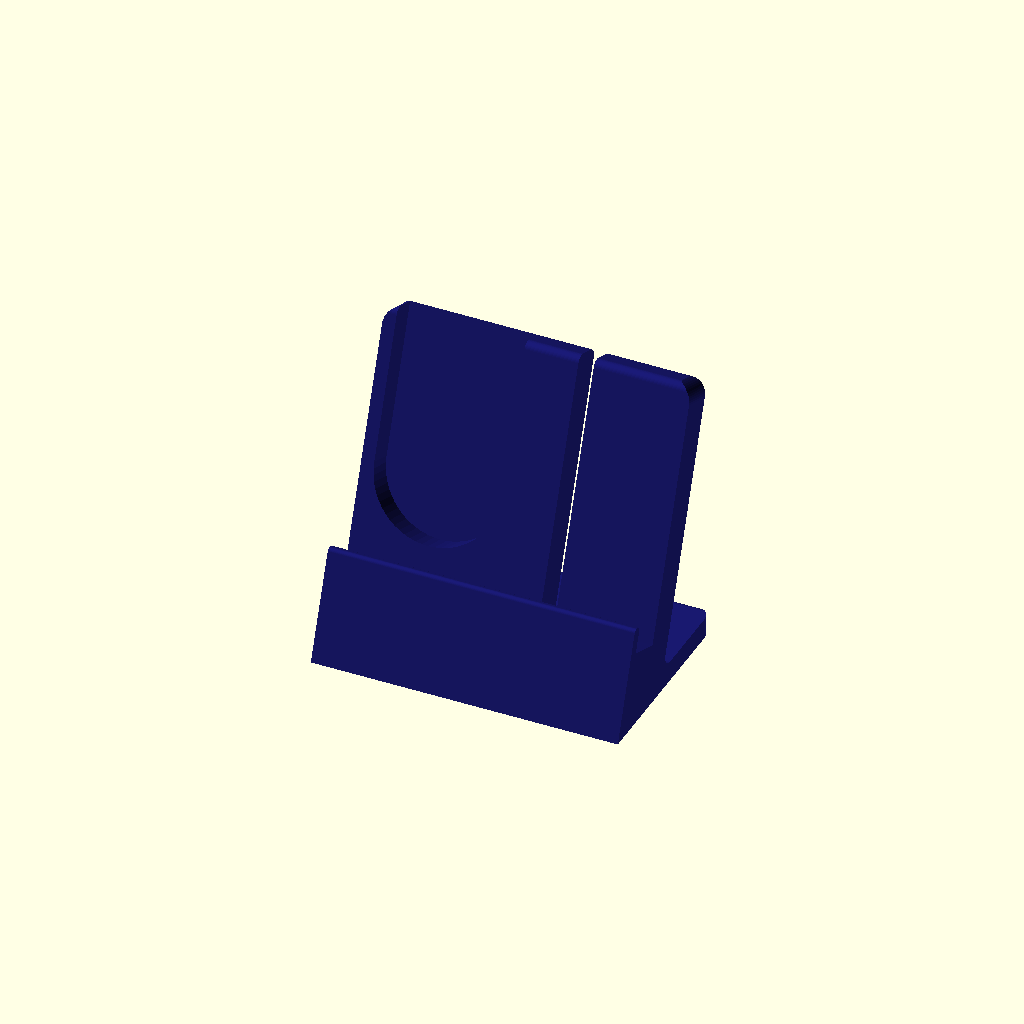
Cell 1: the model at its default parameters.
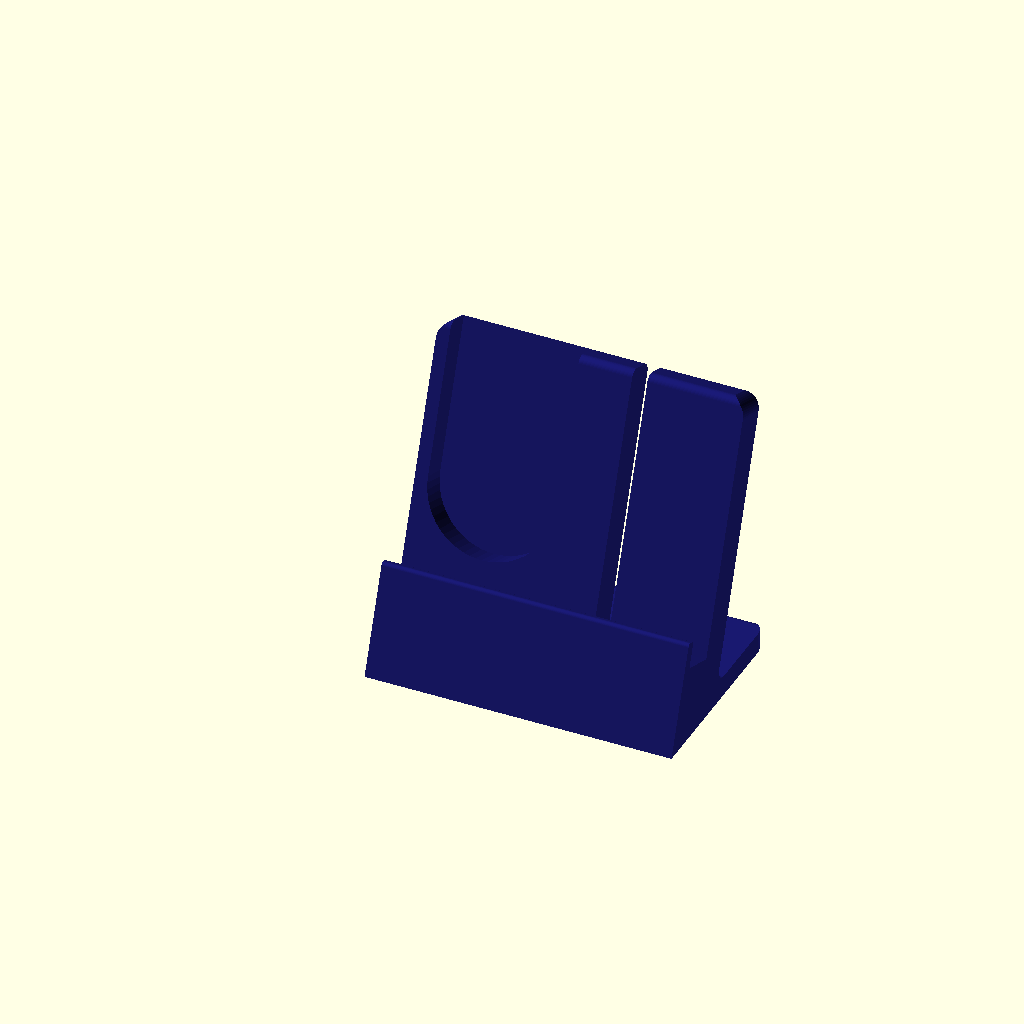
Cell 2: the same model with part = "stand".
One fixed orthographic camera (rotation 55°, 0°, 25°; colour scheme Cornfield) for every cell.
Source of the model, scad/draft/pocketbook_ladestaender_002.scad:
// Ladeständer für PocketBook Era Color (mit Hülle + Popsocket), Gerät quer,
// Ladebuchse unten, gewinkelter USB-C-Stecker hängt frei in einem Schacht
// Alle Maße in Millimetern (Regel: units-mm)
//
// Änderungen gegenüber _001 (QA-Befunde + Nutzerwunsch "abgerundete Ecken"):
//   - Befund 1: Kante hinten am Schacht (Stütze hing 2.5 mm über) mit 45° im
//     Gerätesystem angefast -> ~25° aus der Senkrechten, kein Überhang mehr.
//   - Befund 2: back_h 95 -> 97, damit R10 auch senkrecht gilt (97 * sin70 = 91.2).
//   - Befund 3/4: Reserve. shaft_d 20 -> 22, Popsocket-Luft seitlich/unten
//     3 -> 5 (Tasche 50 breit), hinten 2 -> 4 (Tasche 11 tief), dafür
//     back_t 12 -> 14 (Rest hinter der Tasche bleibt 3). Tasche unten rund
//     (U-Form, folgt dem Popsocket).
//   - Befund 6: Ständermasse zieht Schacht, Kanal und Tasche ab (vorher nur
//     die volle Profilfläche).
//   - Abgerundet: Profilecken (Lippe oben, Stützenkopf, Fußplatte hinten,
//     Hohlkehle Stütze/Fußplatte), Stützenkopf seitlich (Vorderansicht),
//     hintere Ecken der Fußplatte (Draufsicht). Nicht gerundet: Kanten am
//     Bett (kein Überhang am Fuß) und die Auflage/Schlitzecken (dort sitzt
//     die Gerätekante).
//
// Kontext (Regel: context-first):
//   - context/printer.md:    Anycubic Kobra S1, 0.4mm Düse, PEI, 250mm Bauraum
//   - context/tolerances.md: kein Passsitz im Teil. Geräteschlitz bewusst
//                            locker (+1 mm/Seite), Stecker/Kabel mit viel Luft.
//   - context/materials.md:  PLA, Rechenwerte (Dichte 1.24, Füllung ~0.6)
//
// ---------------------------------------------------------------------------
// ANFORDERUNGSTABELLE (Design-Gespräch, vom Nutzer bestätigt)
// ---------------------------------------------------------------------------
// | ID  | Anforderung                         | Soll                                   | Quelle        | Prüfmethode                          |
// |-----|-------------------------------------|----------------------------------------|---------------|--------------------------------------|
// | R1  | Gerät quer: 162 br. x 145 h x 13 d  | Aufnahme passend, Gerät darf seitlich   | 145 gemessen, | Bounding Box, Schnitte               |
// |     |                                     | überstehen                             | 162 geschätzt,|                                      |
// |     |                                     |                                        | 13 ca. gem.   |                                      |
// | R2  | Schlitz für die Dicke               | 15 mm (+1/-0), locker                  | ca. gemessen  | Schnitt quer                         |
// | R3  | Neigung                             | 70° ±1° gegen den Tisch                | Nutzer        | Schnitt quer, Winkel                 |
// | R4  | Gerät auf zwei Auflagen, nicht auf  | Schacht unter der Buchse 70 mm lang (X)| angenommen    | Schnitt z = Auflagehöhe              |
// |     | dem Stecker                         | x 17 mm tief (quer zum Gerät)          |               |                                      |
// | R5  | Buchsenposition                     | Mitte ~80 mm vom linken Ende, mittig   | geschätzt     | Schacht zentriert darauf             |
// |     |                                     | in der Dicke                           |               |                                      |
// | R6  | Freiraum Winkelstecker              | Schachttiefe unter dem Gerät >= 20 mm  | angenommen    | Schnitt, Kollisionsteil Stecker      |
// |     |                                     | (Stecker ~15 lang, 12 x 7)             |               |                                      |
// | R7  | Kabelkanal oben offen, nach hinten  | Breite >= 5 mm, Kabel von oben einlegbar| angenommen   | Schnitt, Sichtprüfung                |
// | R8  | Popsocket frei: Ø40 x 7, Mitte 39   | Aussparung >= Ø46, Tiefe >= 9          | geschätzt     | Schnitt, Kollisionsteil              |
// |     | über Unterkante, 51 vom linken Ende |                                        |               |                                      |
// | R9  | Lippe vorne hält die Unterkante     | ~10 mm hoch                            | angenommen    | Schnitt quer                         |
// | R10 | Rückenstütze trägt über dem Schwer- | Anlage bis >= 90 mm über Unterkante    | angenommen    | Schnitt quer                         |
// |     | punkt                               |                                        |               |                                      |
// | R11 | Kippsicher, nur Laden               | Kippwinkel vorne und hinten >= 15°,    | angenommen    | echo(), load-case-check              |
// |     |                                     | mit 330 g                              |               |                                      |
// | R12 | PLA, ohne Stützen druckbar          | Überhang <= 45°, Wände >= 0.8 mm       | Nutzer        | G4                                   |
// | R13 | Druckraum                           | <= 250 x 250 x 250                     | Drucker       | Bounding Box                         |
// | R14 | Teile im print                      | 1 Volumen                              | -             | check.py Volumes                     |
// | R15 | Passtest                            | Teil fit_test: Sockelausschnitt mit    | -             | Druck vor dem ganzen Teil            |
// |     |                                     | Schacht, Kanal, Auflagen               |               |                                      |
// | R16 | Abgerundete Ecken (Nutzer, _002)    | sichtbare Außenecken gerundet, Bett-   | Nutzer        | Sichtprüfung (G3), Schnitt quer      |
// |     |                                     | kanten und Auflage/Schlitz scharf      |               |                                      |
//
// Stecker: UGREEN 60W USB-C Winkel 90°. Herstellermaße nicht gefunden ->
// plug_* und cable_d sind ANNAHMEN. Annahme: das Kabel geht parallel zur
// Geräteunterkante ab (X). Steckerseite so wählen, dass es nach rechts
// (zum Kanal) abgeht – USB-C ist verdrehbar.
//
// ---------------------------------------------------------------------------
// Koordinaten
// ---------------------------------------------------------------------------
// X = Breite (x = 0 am linken Ende des Geräts, von vorne gesehen),
// Y = Tiefe (y = 0 Vorderkante Fuß, +Y nach hinten), Z = Höhe.
// Gerätesystem (n, u): u entlang der Gerätefläche nach oben (um tilt nach
// hinten geneigt), n senkrecht dazu nach hinten. Ursprung O = Schnitt von
// Lippen-Innenseite und Auflage. Der Schlitz reicht von n = 0 (Lippe) bis
// n = slot_w (Rückenstütze); das Gerät lehnt an der Stütze.
//
// Aufbau: ein Profil in (Y, Z), über stand_w in X extrudiert:
//   Fuß vorne (massiv unter dem Schlitz), Lippe, Auflage senkrecht zur
//   Gerätefläche, geneigte Rückenstütze als Platte, flache Fußplatte nach
//   hinten. Ausgeschnitten: Steckerschacht unter der Buchse, Kabelkanal
//   (oben offen) nach hinten, Popsocket-Tasche (oben offen) in der Stütze.
//
// Druckausrichtung (part = "print"): so wie er steht, Fußunterseite aufs
// Bett. Keine Brücken (Schacht, Kanal und Tasche sind oben offen). Stärkster
// Überhang: Lippen-Innenseite und Rückseite der Stütze, je tilt = 20° aus
// der Senkrechten.
//
// LASTFÄLLE (rule load-case-check): Das Teil wird nicht bedient, nur
// abgestellt. Bruch unkritisch (330 g auf ~12 mm PLA-Platte, Spannungen
// << 1 MPa). Rutschen unkritisch (Lippe hält formschlüssig). Maßgebend ist
// Kippen, nach hinten (Anstoßen an der Geräteoberkante). echo() unten.

/* [Gerät] */
// Breite quer (lange Kante, mit Hülle) – GESCHÄTZT
dev_w = 162;
// Höhe quer (kurze Kante, mit Hülle) – gemessen
dev_h = 145;
// Dicke mit Hülle, ohne Popsocket – ca. gemessen
dev_t = 13;
// Masse Gerät + Hülle in g – ANNAHME (nur echo)
dev_mass_g = 330;

/* [Popsocket (Rückseite, eingeklappt)] */
pop_d = 40;
pop_h = 7;
// Mitte vom linken Ende (Frontansicht)
pop_x = 51;
// Mitte über der Geräteunterkante
pop_u = 39;
// Luft ringsum in der Tasche
pop_clear = 5;
// Luft hinter dem Popsocket
pop_clear_back = 4;

/* [Buchse und Winkelstecker – ANNAHMEN] */
// Buchsenmitte vom linken Ende
port_x = 80;
// Steckergehäuse: Breite (X), Dicke (n), Länge aus dem Gerät
plug_w = 12;
plug_t = 7;
plug_l = 15;
cable_d = 4;

/* [Ständer] */
// Neigung gegen den Tisch
stand_angle = 70;
// Luft im Schlitz gesamt (Schlitz = dev_t + slot_clear)
slot_clear = 2;
// Breite des Ständers (X), mittig unter dem Gerät
stand_w = 120;
// Lippe vorne: Dicke, Höhe über der Auflage
lip_t = 4;
lip_h = 10;
// Rückenstütze: Anlagehöhe über der Auflage, Plattendicke
back_h = 97;
back_t = 14;
// Fußplatte hinten: Gesamttiefe des Fußes, Höhe
base_d = 80;
base_h = 8;
// Boden unter dem tiefsten Punkt des Schachts
floor_t = 3;

/* [Schacht und Kanal] */
shaft_l = 70;
shaft_w = 17;
shaft_d = 22;
// Kanal nach hinten: X-Position (rechts neben dem Stecker, Platz zum Biegen)
channel_x = 100;
channel_w = 6;

/* [Ansicht] */
part = "print"; // [print, stand, fit_test, assembly, interference]

/* [Hidden] */
nozzle = 0.4;
min_w = 2 * nozzle;
bed = 250;
rho_pla = 1.24;   // g/cm³
fill = 0.6;       // effektive Füllung für Massenschätzung
eps = 0.01;
col_stand = "MidnightBlue";
$fn = 64;

tilt = 90 - stand_angle;       // Neigung aus der Senkrechten
s = sin(tilt);
c = cos(tilt);
slot_w = dev_t + slot_clear;
n_dev0 = slot_w - dev_t;       // Gerät lehnt an der Stütze
n_plug = n_dev0 + dev_t / 2;   // Buchse mittig in der Dicke
// Schachtvorderwand nie genau in der Ebene der Lippen-Innenseite (n = 0):
// koplanare Flächen ergeben Null-Dreiecke in der STL (F7)
shaft_n0 = max(n_plug - shaft_w / 2, 0.5);
shaft_n1 = shaft_n0 + shaft_w;
n_rear = slot_w + back_t;      // Rückseite der Stütze
sx0 = (dev_w - stand_w) / 2;   // Ständer mittig unter dem Gerät
sx1 = sx0 + stand_w;

// Ursprung O: tiefster Schachtpunkt (n = shaft_n1, u = -shaft_d) liegt auf
// z = floor_t; Lippen-Vorderkante trifft den Tisch bei y = 0.
Oz = floor_t + shaft_n1 * s + shaft_d * c;
u_a = -(Oz + lip_t * s) / c;
Oy = lip_t * c - u_a * s;

function F(n, u) = [Oy + n * c + u * s, Oz - n * s + u * c];

u_J = (base_h - Oz + n_rear * s) / c;   // Stützen-Rückseite trifft Fußplatte
PROFILE = [
    [0, 0], [base_d, 0], [base_d, base_h],
    F(n_rear, u_J), F(n_rear, back_h), F(slot_w, back_h),
    F(slot_w, 0), F(0, 0), F(0, lip_h), F(-lip_t, lip_h)
];
// Eckradien je Profilpunkt (R16). 0 = scharf: Bettkanten (kein Überhang)
// und Auflage/Schlitz (dort sitzt die Gerätekante). J = Hohlkehle.
//            A  R1 R2 J  H  G  E  D  C    B
PROFILE_RAD = [0, 0, 3, 4, 4, 3, 0, 0, 1.2, 1.5];
// Seitliche Rundung Stützenkopf (Vorderansicht), hintere Fußecken (Draufsicht)
top_corner_r = 8;
foot_corner_r = 8;

// Ecke i mit Radius r durch einen Kreisbogen ersetzen (konvex und konkav)
function unit(v) = v / norm(v);
function round_corner(P, i, r, k = 12) =
    let(a = P[(i - 1 + len(P)) % len(P)], p = P[i], b = P[(i + 1) % len(P)],
        u1 = unit(a - p), u2 = unit(b - p),
        th = acos(u1 * u2) / 2,
        t = r / tan(th),
        C = p + unit(u1 + u2) * r / sin(th),
        T1 = p + u1 * t, T2 = p + u2 * t,
        a1 = atan2(T1[1] - C[1], T1[0] - C[0]),
        a2 = atan2(T2[1] - C[1], T2[0] - C[0]),
        d0 = a2 - a1,
        d = d0 > 180 ? d0 - 360 : (d0 < -180 ? d0 + 360 : d0))
    [for (j = [0 : k]) C + r * [cos(a1 + d * j / k), sin(a1 + d * j / k)]];
// Tangentenlänge je Ecke, für die Kontrolle "Radien passen auf die Kante"
function tan_len(P, i, r) =
    let(a = P[(i - 1 + len(P)) % len(P)], p = P[i], b = P[(i + 1) % len(P)])
    r / tan(acos(unit(a - p) * unit(b - p)) / 2);
function round_poly(P, R) =
    [for (i = [0 : len(P) - 1]) each (R[i] > 0 ? round_corner(P, i, R[i]) : [P[i]])];
PROFILE_R = round_poly(PROFILE, PROFILE_RAD);

// Kabel verlässt den Stecker knapp über dessen Ende, Kanalboden darunter
cab_u = -plug_l + cable_d / 2 + 1;
cab_P = F(n_plug, cab_u);
channel_z0 = cab_P[1] - cable_d / 2 - 0.5;
channel_y0 = F(0, lip_h)[0] + 0.5;      // hinter der Lippe, schneidet sie nicht

pocket_w = pop_d + 2 * pop_clear;
pocket_dep = pop_h + pop_clear_back;
pocket_x0 = pop_x - pocket_w / 2;
pocket_x1 = pop_x + pocket_w / 2;

// Polygonfläche und Schwerpunkt (Shoelace)
function sumv(v, i = 0) = i >= len(v) ? 0 : v[i] + sumv(v, i + 1);
function cr(P, i) = let(a = P[i], b = P[(i + 1) % len(P)]) a[0] * b[1] - b[0] * a[1];
function parea(P) = sumv([for (i = [0 : len(P) - 1]) cr(P, i)]) / 2;
function pcent(P) = let(A = parea(P)) [
    sumv([for (i = [0 : len(P) - 1]) (P[i][0] + P[(i + 1) % len(P)][0]) * cr(P, i)]) / (6 * A),
    sumv([for (i = [0 : len(P) - 1]) (P[i][1] + P[(i + 1) % len(P)][1]) * cr(P, i)]) / (6 * A)];
// Polygon an der Halbebene p[ax] >= k abschneiden (Sutherland-Hodgman)
function clip_ge(P, ax, k) =
    [for (i = [0 : len(P) - 1])
        let(p = P[i], q = P[(i + 1) % len(P)], pin = p[ax] >= k, qin = q[ax] >= k)
        each concat(pin ? [p] : [],
                    pin != qin ? [p + (q - p) * ((k - p[ax]) / (q[ax] - p[ax]))] : [])];

// Schacht mit 45°-Fase (Gerätesystem n, u): Rechteck unter der Auflage plus
// Dreieck hinten, das die überstehende Stützenkante abträgt (QA-Befund 1)
ch_d = shaft_n1 - slot_w;   // Überstand der Stütze über dem Schacht
SHAFT_NU = [[shaft_n0, -shaft_d], [shaft_n1, -shaft_d], [shaft_n1, 0],
            [slot_w, ch_d], [shaft_n0, ch_d]];
// Anteil des Schachts, der im Material liegt (ohne den leeren Schlitz)
SHAFT_MAT = [for (p = [[shaft_n0, -shaft_d], [shaft_n1, -shaft_d], [shaft_n1, 0],
                       [slot_w, ch_d], [slot_w, 0], [shaft_n0, 0]]) F(p[0], p[1])];

// ---------------------------------------------------------------------------
// Kontrollen
// ---------------------------------------------------------------------------
assert(abs(slot_w - 15) <= 1 && slot_w >= 15, str("R2: Schlitz ", slot_w));
assert(stand_angle >= 60 && stand_angle <= 80, "Neigung unplausibel");
assert(stand_w <= dev_w, "R1: Ständer breiter als das Gerät");
assert(shaft_n0 >= -eps && shaft_n1 <= n_rear - min_w, "Schacht ragt aus Lippe/Stütze");
assert(shaft_d >= plug_l + 5, str("R6: Schacht zu flach für den Stecker: ", shaft_d));
assert(shaft_w >= plug_t + 2 * 2 && shaft_w >= cable_d + 2 * 2, "Schacht zu schmal");
assert(port_x - shaft_l / 2 >= sx0 + 10 && port_x + shaft_l / 2 <= sx1 - 10,
       "R4: Auflagen neben dem Schacht < 10 mm");
assert(shaft_l / 2 - plug_w / 2 >= 8, "R5: Schacht deckt Lageunsicherheit ±8 nicht ab");
assert(channel_x + channel_w / 2 <= port_x + shaft_l / 2 - 2, "Kanal liegt nicht am Schacht");
assert(channel_x - channel_w / 2 >= port_x + plug_w / 2 + 4, "Kanal zu nah am Stecker (Biegung)");
assert(channel_w >= cable_d + 1 && channel_w >= 5, "R7: Kanal zu schmal");
assert(channel_z0 >= floor_t, str("Kanalboden unter Bodenstärke: ", channel_z0));
assert(pocket_x0 >= sx0 + 2 * min_w, "Popsocket-Tasche schneidet die linke Ständerkante");
assert(pocket_x1 <= channel_x - channel_w / 2 - 2 * min_w, "Tasche zu nah am Kanal");
assert(back_t - pocket_dep >= 2 * min_w, str("Rest hinter der Tasche: ", back_t - pocket_dep));
assert(pop_u - pocket_w / 2 > 0 && pop_u + pocket_w / 2 < dev_h, "Popsocket außerhalb Gerät");
assert(back_h >= 90 && back_h < dev_h, "R10: Anlagehöhe");
assert(lip_t >= 2 * min_w && lip_h >= 8, "R9: Lippe");
assert(F(n_rear, u_J)[0] < base_d - 10, "Fußplatte hinter der Stütze zu kurz");
for (i = [0 : len(PROFILE) - 1]) if (PROFILE_RAD[i] > 0) {
    // Tangentenlängen benachbarter Ecken dürfen sich auf einer Kante nicht
    // überschneiden, sonst läuft die Kontur zurück
    j = (i + 1) % len(PROFILE);
    assert(tan_len(PROFILE, i, PROFILE_RAD[i]) + tan_len(PROFILE, j, PROFILE_RAD[j])
           <= norm(PROFILE[j] - PROFILE[i]) - 0.2, str("R16: Radius an Ecke ", i, " zu groß"));
    k = (i - 1 + len(PROFILE)) % len(PROFILE);
    assert(tan_len(PROFILE, i, PROFILE_RAD[i]) + tan_len(PROFILE, k, PROFILE_RAD[k])
           <= norm(PROFILE[k] - PROFILE[i]) - 0.2, str("R16: Radius an Ecke ", i, " zu groß"));
}
assert(top_corner_r < pocket_x0 - sx0 + pocket_w / 2 && foot_corner_r < base_d - F(n_rear, u_J)[0],
       "Eckradien zu groß");
// Fase: Fläche im Gerätesystem 45° -> Winkel aus der Senkrechten in Weltkoordinaten
chamfer_vert = atan((ch_d * c - ch_d * s) / (ch_d * s + ch_d * c));
assert(chamfer_vert <= 45, str("R12: Schachtfase ", chamfer_vert, "° aus der Senkrechten"));
assert(max([for (p = PROFILE) p[0]]) <= bed && stand_w <= bed &&
       max([for (p = PROFILE) p[1]]) <= bed, "R13: größer als Bauraum");

// ---------------------------------------------------------------------------
// Kippen (R11). Konservativ: nur Gerät. Zusätzlich mit Ständermasse:
// Profil x Breite minus Schacht, Kanal und Tasche (QA-Befund 6). Die
// Eckrundungen in Vorder- und Draufsicht sind vernachlässigt (< 1 cm³).
// ---------------------------------------------------------------------------
function vol_cg(A, cg, w) = [abs(A) * w, cg];   // [mm³, [y, z]]
V_prof = vol_cg(parea(PROFILE_R), pcent(PROFILE_R), stand_w);
V_shaft = vol_cg(parea(SHAFT_MAT), pcent(SHAFT_MAT), shaft_l);
CH_PROF = clip_ge(clip_ge(PROFILE_R, 0, channel_y0), 1, channel_z0);
CH_SHAFT = clip_ge(clip_ge(SHAFT_MAT, 0, channel_y0), 1, channel_z0);
V_ch = [channel_w * (abs(parea(CH_PROF)) - abs(parea(CH_SHAFT))),
        (pcent(CH_PROF) * abs(parea(CH_PROF)) - pcent(CH_SHAFT) * abs(parea(CH_SHAFT)))
            / (abs(parea(CH_PROF)) - abs(parea(CH_SHAFT)))];
pr = pocket_w / 2;
pA1 = pocket_w * (back_h - pop_u);
pA2 = PI * pr * pr / 2;
p_uc = (pA1 * (pop_u + back_h) / 2 + pA2 * (pop_u - 4 * pr / (3 * PI))) / (pA1 + pA2);
V_pocket = [(pA1 + pA2) * pocket_dep, F(slot_w + pocket_dep / 2, p_uc)];
st_vol = V_prof[0] - V_shaft[0] - V_ch[0] - V_pocket[0];
st_cg = (V_prof[1] * V_prof[0] - V_shaft[1] * V_shaft[0] - V_ch[1] * V_ch[0]
         - V_pocket[1] * V_pocket[0]) / st_vol;
st_mass_g = st_vol / 1000 * rho_pla * fill;
dev_cg = F(n_dev0 + dev_t / 2, dev_h / 2);
tot_mass = dev_mass_g + st_mass_g;
tot_cg = (dev_cg * dev_mass_g + st_cg * st_mass_g) / tot_mass;
dev_top = F(n_dev0, dev_h);
tip_f_dev = atan(dev_cg[0] / dev_cg[1]);
tip_b_dev = atan((base_d - dev_cg[0]) / dev_cg[1]);
tip_f_tot = atan(tot_cg[0] / tot_cg[1]);
tip_b_tot = atan((base_d - tot_cg[0]) / tot_cg[1]);
push_b_g = tot_mass * (base_d - tot_cg[0]) / dev_top[1];   // horizontal an der Geräteoberkante
assert(tip_f_dev >= 15 && tip_b_dev >= 15,
       str("R11: Kippwinkel (nur Gerät) vorne ", tip_f_dev, "° hinten ", tip_b_dev, "°"));

echo(str("Schlitz ", slot_w, " mm, Neigung ", stand_angle, "°, Auflage auf z = ", Oz, " (vorne) bis ", F(slot_w, 0)[1]));
echo(str("Ständer: ", stand_w, " x ", base_d, " x ", max([for (p = PROFILE_R) p[1]]), " mm, Volumen ~",
         st_vol / 1000, " cm³, Masse ~", st_mass_g, " g (Füllung ", fill, ", Schätzung)"));
echo(str("Schacht ", shaft_l, " x ", shaft_w, " x ", shaft_d, ", Fase ", ch_d, " mm, ", chamfer_vert, "° aus der Senkrechten"));
echo(str("Tasche ", pocket_w, " breit, ", pocket_dep, " tief, Boden bei u = ", pop_u - pocket_w / 2,
         "; Stütze senkrecht ", F(slot_w, back_h)[1] - F(slot_w, 0)[1], " mm über der Auflage"));
echo(str("Kippen nur Gerät: vorne ", tip_f_dev, "°, hinten ", tip_b_dev, "°"));
echo(str("Kippen mit Ständer: vorne ", tip_f_tot, "°, hinten ", tip_b_tot, "°"));
echo(str("Schub an der Geräteoberkante nach hinten bis Kippen: ~", push_b_g, " g"));
echo(str("Kanal: x = ", channel_x, ", Boden z = ", channel_z0, ", Rest hinter Tasche ", back_t - pocket_dep, " mm"));

// ---------------------------------------------------------------------------
// Geometrie
// ---------------------------------------------------------------------------
// Gerätesystem: lokal x -> X, y -> n, z -> u
module in_dev() {
    multmatrix([[1, 0, 0, 0], [0, c, s, Oy], [0, -s, c, Oz], [0, 0, 0, 1]]) children();
}

module profile_solid() {
    translate([sx0, 0, 0]) rotate([90, 0, 90])
        linear_extrude(height = stand_w) polygon(PROFILE_R);
}

// Stützenkopf seitlich gerundet, Vorderansicht (x, u). Bogenmitte 0.5 über
// der Oberkante, damit keine Fläche genau auf der Kopffläche liegt (F7).
module top_round_2d() {
    r = top_corner_r;
    translate([sx0 - 10, -200]) square([stand_w + 20, 200 + back_h + 0.5 - r]);
    hull() {
        translate([sx0 + r, back_h + 0.5 - r]) circle(r = r);
        translate([sx1 - r, back_h + 0.5 - r]) circle(r = r);
    }
    translate([sx0 + r, back_h + 0.5 - r]) square([stand_w - 2 * r, r + 30]);
}
// Hintere Fußecken gerundet, Draufsicht (x, y)
module foot_round_2d() {
    r = foot_corner_r;
    translate([sx0 - 10, -10]) square([stand_w + 20, base_d + 10 - r + 0.2]);
    hull() {
        translate([sx0 + r, base_d + 0.2 - r]) circle(r = r);
        translate([sx1 - r, base_d + 0.2 - r]) circle(r = r);
    }
}

module stand() {
    difference() {
        intersection() {
            profile_solid();
            in_dev() rotate([90, 0, 0])
                linear_extrude(height = 400, center = true) top_round_2d();
            translate([0, 0, -1]) linear_extrude(height = bed) foot_round_2d();
        }
        // Steckerschacht mit Fase hinten (R4, R6, R12)
        in_dev() translate([port_x - shaft_l / 2, 0, 0]) rotate([90, 0, 90])
            linear_extrude(height = shaft_l) polygon(SHAFT_NU);
        // Kabelkanal nach hinten, oben offen (R7)
        translate([channel_x - channel_w / 2, channel_y0, channel_z0])
            cube([channel_w, base_d + 1 - channel_y0, bed]);
        // Popsocket-Tasche, oben offen, unten rund (R8)
        in_dev() {
            translate([pop_x, slot_w - 1, pop_u]) rotate([-90, 0, 0])
                cylinder(d = pocket_w, h = pocket_dep + 1);
            translate([pocket_x0, slot_w - 1, pop_u])
                cube([pocket_w, pocket_dep + 1, dev_h]);
        }
    }
}

// Dummies (nicht gedruckt)
module device(g = 0) {
    in_dev() {
        translate([g, n_dev0 + g, g]) cube([dev_w - 2 * g, dev_t - 2 * g, dev_h - 2 * g]);
        translate([pop_x, slot_w + g, pop_u]) rotate([-90, 0, 0])
            cylinder(d = pop_d, h = pop_h - g);
    }
}
module plug() {
    in_dev() translate([port_x - plug_w / 2, n_plug - plug_t / 2, -plug_l])
        cube([plug_w, plug_t, plug_l]);
}
module cable() {
    in_dev() translate([port_x, n_plug, cab_u]) rotate([0, 90, 0])
        cylinder(d = cable_d, h = channel_x - port_x);
    translate([channel_x, cab_P[0], cab_P[1]]) sphere(d = cable_d);
    translate([channel_x, cab_P[0], cab_P[1]]) rotate([-90, 0, 0])
        cylinder(d = cable_d, h = base_d + 20 - cab_P[0]);
}

fx0 = port_x - shaft_l / 2 - 8;
fx1 = port_x + shaft_l / 2 + 8;
fz1 = F(-lip_t, lip_h)[1] + 3;
fy1 = F(n_rear, u_J)[0] + 3;
module fit_test() {
    intersection() {
        stand();
        translate([fx0, -1, -1]) cube([fx1 - fx0, fy1 + 1, fz1 + 1]);
    }
}

if (part == "print") {
    color(col_stand) translate([-sx0, 0, 0]) render(convexity = 6) stand();
} else if (part == "stand") {
    color(col_stand) render(convexity = 6) stand();
} else if (part == "fit_test") {
    color(col_stand) translate([-fx0, 0, 0]) render(convexity = 6) fit_test();
} else if (part == "assembly") {
    color(col_stand) render(convexity = 6) stand();
    color("Gray", 0.6) device();
    color("White") plug();
    color("DimGray") cable();
} else if (part == "interference") {
    // Kontakt Gerät/Auflage/Stütze ist gewollt -> Dummies um 0.05 geschrumpft
    intersection() {
        stand();
        union() { device(0.05); plug(); cable(); }
    }
}
Parameter table extracted from the source (name, type, default, range or options):
dev_w: number, default 162
dev_h: number, default 145
dev_t: number, default 13
dev_mass_g: number, default 330
pop_d: number, default 40
pop_h: number, default 7
pop_x: number, default 51
pop_u: number, default 39
pop_clear: number, default 5
pop_clear_back: number, default 4
port_x: number, default 80
plug_w: number, default 12
plug_t: number, default 7
plug_l: number, default 15
cable_d: number, default 4
stand_angle: number, default 70
slot_clear: number, default 2
stand_w: number, default 120
lip_t: number, default 4
lip_h: number, default 10
back_h: number, default 97
back_t: number, default 14
base_d: number, default 80
base_h: number, default 8
floor_t: number, default 3
shaft_l: number, default 70
shaft_w: number, default 17
shaft_d: number, default 22
channel_x: number, default 100
channel_w: number, default 6
part: string, default "print", options "print", "stand", "fit_test", "assembly", "interference"
